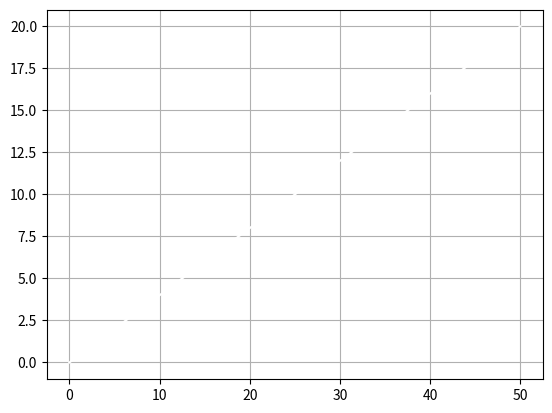

This figure's Python source: (Note: this script raises an exception after producing the figure.)
import numpy as np
import matplotlib.pyplot as plt

x = np.linspace(0,50,100)
y = np.linspace(0,20,100)



fig = plt.figure()
ax = fig.add_subplot(111)
ax.plot(x,y,color = "white")

coords = []

def onclick(event):
    global ix, iy
    ix, iy = event.xdata, event.ydata
    # print ('x = %d, y = %d'%(
    #     ix, iy))

    global coords
    coords.append(ix)
    coords.append(iy)

    if len(coords) == 2:
        fig.canvas.mpl_disconnect(cid)

    return coords
cid = fig.canvas.mpl_connect('button_press_event', onclick)

plt.grid()
plt.show()

x= coords[0]
print(x)